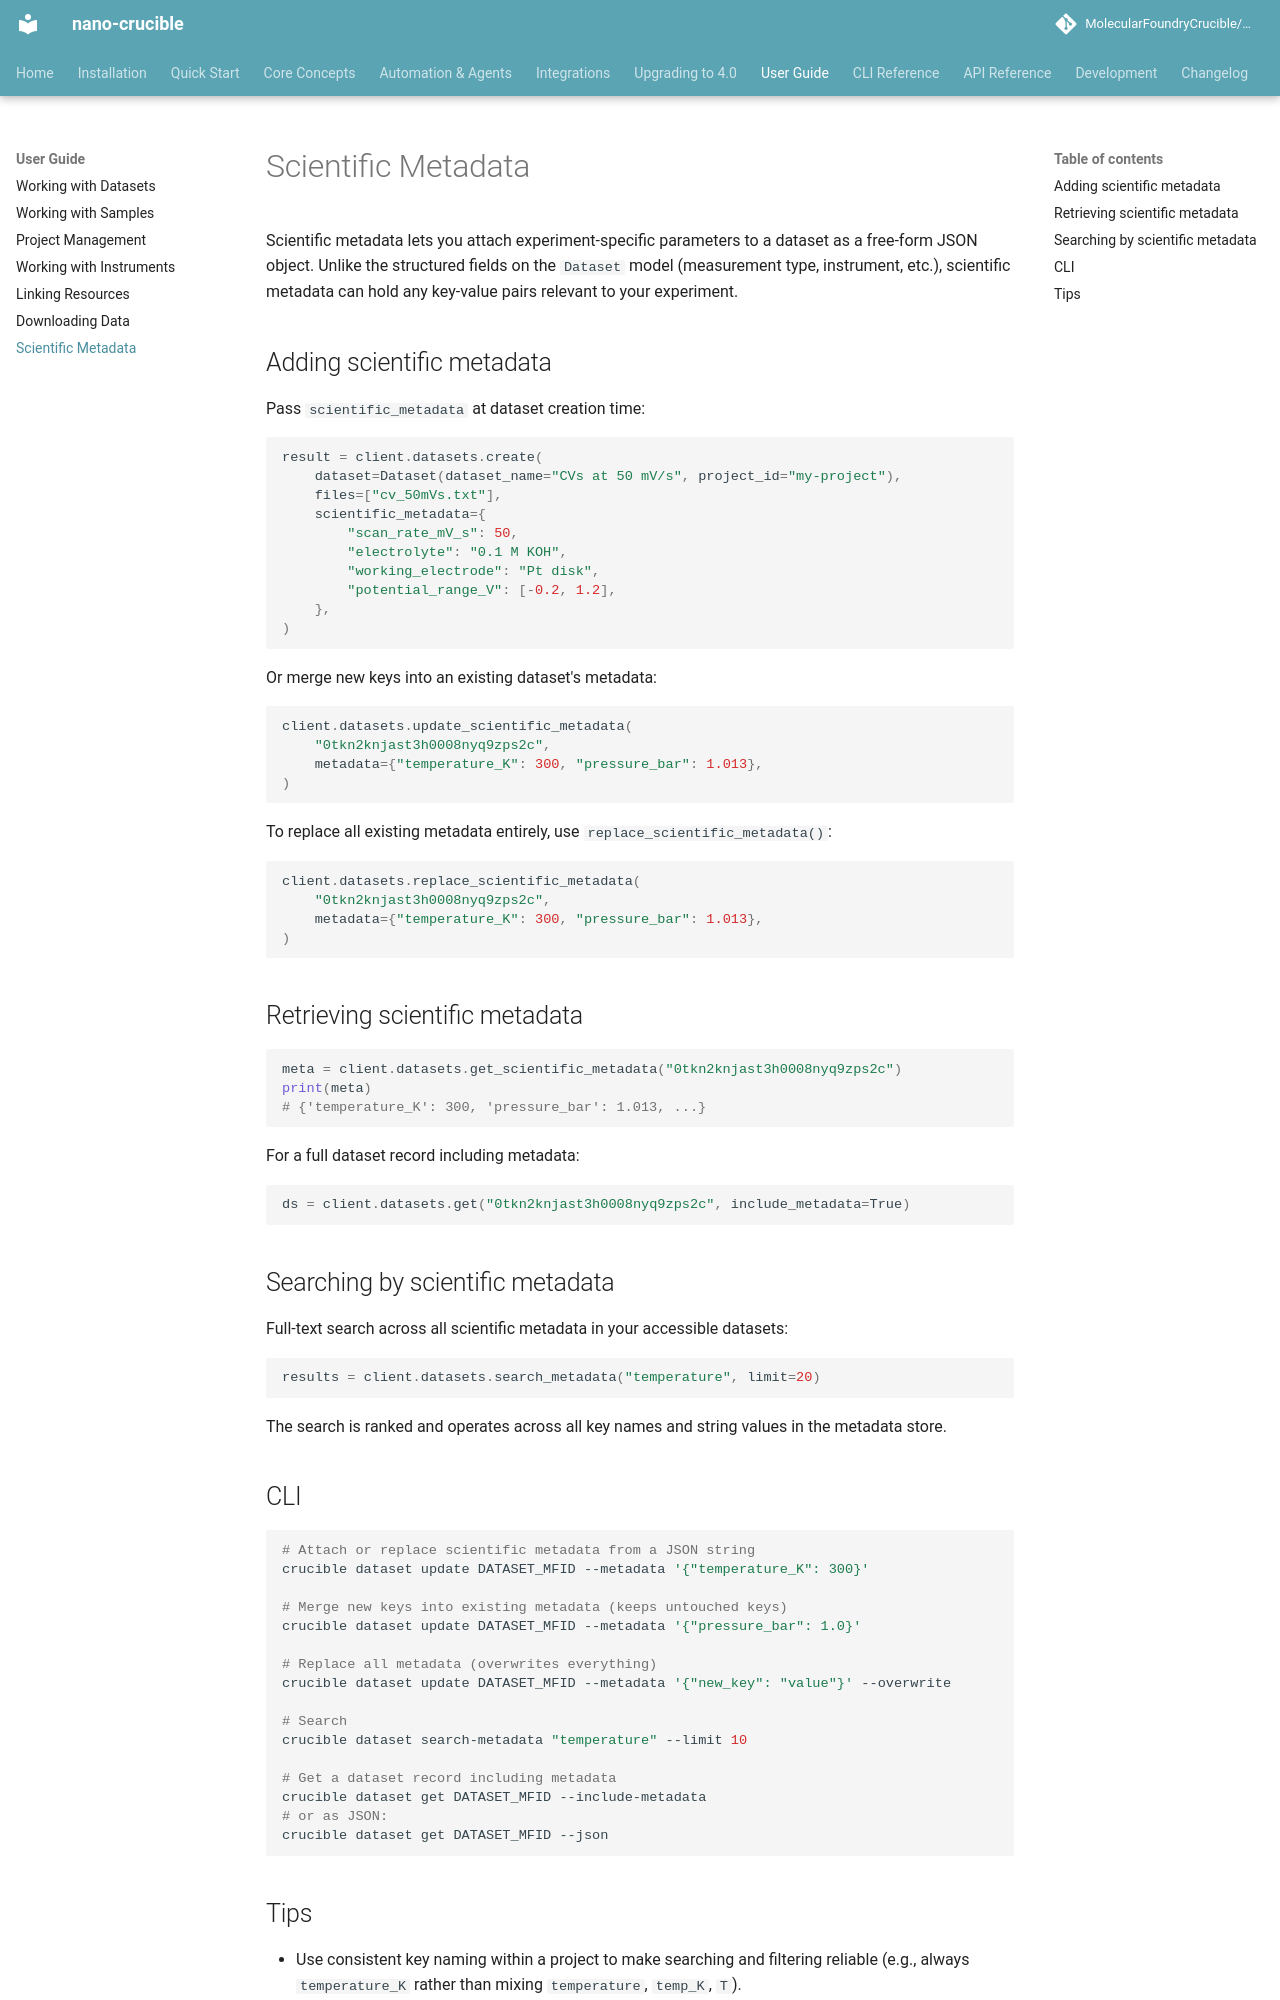

repository: MolecularFoundryCrucible/nano-crucible · page: user-guide/scientific-metadata/index.html · generator: mkdocs

# Scientific Metadata

Scientific metadata lets you attach experiment-specific parameters to a dataset as a free-form JSON object. Unlike the structured fields on the `Dataset` model (measurement type, instrument, etc.), scientific metadata can hold any key-value pairs relevant to your experiment.

## Adding scientific metadata

Pass `scientific_metadata` at dataset creation time:

```python
result = client.datasets.create(
    dataset=Dataset(dataset_name="CVs at 50 mV/s", project_id="my-project"),
    files=["cv_50mVs.txt"],
    scientific_metadata={
        "scan_rate_mV_s": 50,
        "electrolyte": "0.1 M KOH",
        "working_electrode": "Pt disk",
        "potential_range_V": [-0.2, 1.2],
    },
)
```

Or merge new keys into an existing dataset's metadata:

```python
client.datasets.update_scientific_metadata(
    "0tkn2knjast3h0008nyq9zps2c",
    metadata={"temperature_K": 300, "pressure_bar": 1.013},
)
```

To replace all existing metadata entirely, use `replace_scientific_metadata()`:

```python
client.datasets.replace_scientific_metadata(
    "0tkn2knjast3h0008nyq9zps2c",
    metadata={"temperature_K": 300, "pressure_bar": 1.013},
)
```

## Retrieving scientific metadata

```python
meta = client.datasets.get_scientific_metadata("0tkn2knjast3h0008nyq9zps2c")
print(meta)
# {'temperature_K': 300, 'pressure_bar': 1.013, ...}
```

For a full dataset record including metadata:

```python
ds = client.datasets.get("0tkn2knjast3h0008nyq9zps2c", include_metadata=True)
```

## Searching by scientific metadata

Full-text search across all scientific metadata in your accessible datasets:

```python
results = client.datasets.search_metadata("temperature", limit=20)
```

The search is ranked and operates across all key names and string values in the metadata store.

## CLI

```bash
# Attach or replace scientific metadata from a JSON string
crucible dataset update DATASET_MFID --metadata '{"temperature_K": 300}'

# Merge new keys into existing metadata (keeps untouched keys)
crucible dataset update DATASET_MFID --metadata '{"pressure_bar": 1.0}'

# Replace all metadata (overwrites everything)
crucible dataset update DATASET_MFID --metadata '{"new_key": "value"}' --overwrite

# Search
crucible dataset search-metadata "temperature" --limit 10

# Get a dataset record including metadata
crucible dataset get DATASET_MFID --include-metadata
# or as JSON:
crucible dataset get DATASET_MFID --json
```
